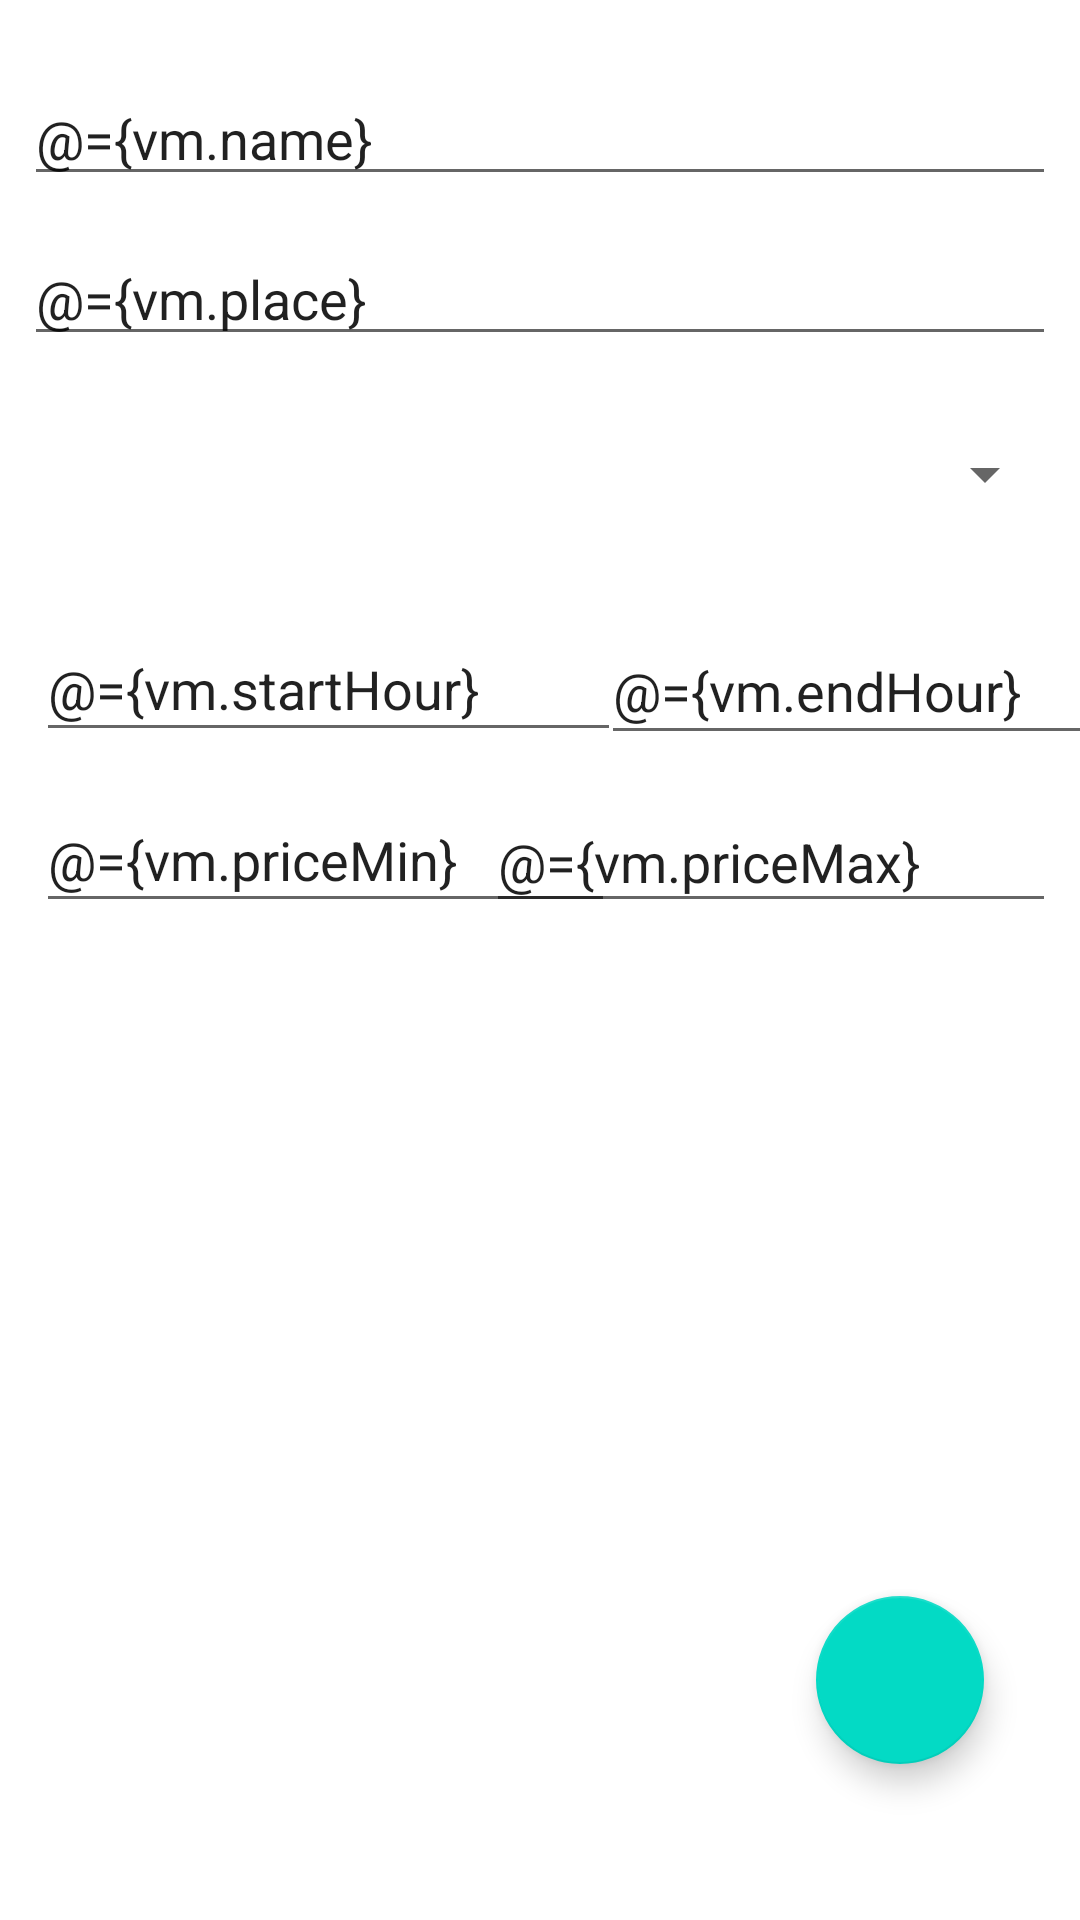

Produce the Android XML layout that renders to this screen, including the resource entries it uses.
<!-- AndroidManifest.xml: application theme Theme.Teams2022 -->
<!-- res/layout/fragment_park.xml -->
<?xml version="1.0" encoding="utf-8"?>
<layout  xmlns:android="http://schemas.android.com/apk/res/android"
    xmlns:app="http://schemas.android.com/apk/res-auto"
    xmlns:tools="http://schemas.android.com/tools">

    <data>
        <variable
            name="vm"
            type="fr.uha.perrier.attraction.ui.park.ParkViewModel" />

        <variable
            name="addAttractionCollection"
            type="android.view.View.OnClickListener" />
    </data>

    <androidx.constraintlayout.widget.ConstraintLayout
        android:layout_width="match_parent"
        android:layout_height="match_parent"
        tools:context=".ui.attraction.PersonFragment">

        <EditText
            android:id="@+id/user"
            android:layout_width="0dp"
            android:layout_height="wrap_content"
            android:layout_marginStart="8dp"
            android:layout_marginTop="24dp"
            android:layout_marginEnd="8dp"
            android:ems="10"
            android:hint="@string/title_park"
            android:inputType="textPersonName"
            android:text="@={vm.name}"
            app:layout_constraintEnd_toEndOf="parent"
            app:layout_constraintHorizontal_bias="1.0"
            app:layout_constraintStart_toStartOf="parent"
            app:layout_constraintTop_toTopOf="parent" />

        <EditText
            android:id="@+id/place"
            android:layout_width="0dp"
            android:layout_height="wrap_content"
            android:layout_marginStart="8dp"
            android:layout_marginTop="12dp"
            android:layout_marginEnd="8dp"
            android:ems="10"
            android:hint="@string/place"
            android:inputType="textPersonName"
            android:text="@={vm.place}"
            app:layout_constraintEnd_toEndOf="parent"
            app:layout_constraintHorizontal_bias="1.0"
            app:layout_constraintStart_toStartOf="parent"
            app:layout_constraintTop_toBottomOf="@+id/user" />

        <EditText
            android:id="@+id/prixMin"
            android:layout_width="193dp"
            android:layout_height="45dp"
            android:layout_marginStart="12dp"
            android:layout_marginTop="12dp"
            android:ems="10"
            android:hint="@string/priceMin"
            android:inputType="textPersonName"
            android:text="@={vm.priceMin}"
            app:layout_constraintStart_toStartOf="parent"
            app:layout_constraintTop_toBottomOf="@+id/startHour"
            tools:ignore="MissingConstraints" />

        <EditText
            android:id="@+id/prixMax"
            android:layout_width="190dp"
            android:layout_height="44dp"
            android:layout_marginStart="8dp"
            android:layout_marginTop="12dp"
            android:layout_marginEnd="8dp"
            android:ems="10"
            android:hint="@string/priceMin"
            android:inputType="textPersonName"
            android:text="@={vm.priceMax}"
            app:layout_constraintEnd_toEndOf="parent"
            app:layout_constraintHorizontal_bias="1.0"
            app:layout_constraintStart_toEndOf="@+id/prixMin"
            app:layout_constraintTop_toBottomOf="@+id/endHour"
            tools:ignore="MissingConstraints" />

        <EditText
            android:id="@+id/startHour"
            android:layout_width="195dp"
            android:layout_height="45dp"
            android:layout_marginStart="12dp"
            android:layout_marginTop="24dp"
            android:ems="10"
            android:hint="@string/startHour"
            android:inputType="textPersonName"
            android:text="@={vm.startHour}"
            app:layout_constraintStart_toStartOf="parent"
            app:layout_constraintTop_toBottomOf="@+id/type" />

        <EditText
            android:id="@+id/endHour"
            android:layout_width="192dp"
            android:layout_height="46dp"
            android:layout_marginStart="8dp"
            android:layout_marginTop="24dp"
            android:layout_marginEnd="12dp"
            android:ems="10"
            android:hint="@string/endHour"
            android:inputType="textPersonName"
            android:text="@={vm.endHour}"
            app:layout_constraintEnd_toEndOf="parent"
            app:layout_constraintHorizontal_bias="0.25"
            app:layout_constraintStart_toEndOf="@+id/startHour"
            app:layout_constraintTop_toBottomOf="@+id/type" />

        <Spinner
            android:id="@+id/type"
            android:layout_width="390dp"
            android:layout_height="47dp"
            android:layout_marginStart="8dp"
            android:layout_marginTop="16dp"
            android:layout_marginEnd="8dp"
            android:entries="@array/types"
            android:selectedItemPosition="@={vm.typePosition}"
            app:layout_constraintEnd_toEndOf="parent"
            app:layout_constraintHorizontal_bias="1.0"
            app:layout_constraintStart_toStartOf="parent"
            app:layout_constraintTop_toBottomOf="@+id/place" />

        <androidx.recyclerview.widget.RecyclerView
            android:id="@+id/list"
            android:layout_width="392dp"
            android:layout_height="259dp"
            android:layout_marginStart="8dp"
            android:layout_marginTop="16dp"
            app:layout_constraintEnd_toEndOf="parent"
            app:layout_constraintHorizontal_bias="0.363"
            app:layout_constraintStart_toStartOf="parent"
            app:layout_constraintTop_toBottomOf="@+id/prixMin" />

        <com.google.android.material.floatingactionbutton.FloatingActionButton
            android:id="@+id/add"
            android:layout_width="wrap_content"
            android:layout_height="wrap_content"
            android:layout_marginEnd="32dp"
            android:layout_marginBottom="52dp"
            android:clickable="true"
            android:onClick="@{(view) -> addAttractionCollection.onClick(view)}"
            android:src="@drawable/ic_outline_add_24"
            app:layout_constraintBottom_toBottomOf="parent"
            app:layout_constraintEnd_toEndOf="parent" />

    </androidx.constraintlayout.widget.ConstraintLayout>
</layout>
<!-- resources referenced by this layout -->
<resources>
  <string-array name="types">
          <item>No</item>
          <item>Attraction</item>
          <item>Aquatique</item>
          <item>Thème</item>
          <item>Animalier</item>
      </string-array>
  <string name="endHour">end hour</string>
  <string name="place">place</string>
  <string name="priceMin">price name</string>
  <string name="startHour">start hour</string>
  <string name="title_park">Parc</string>
  <style name="Theme.Teams2022" parent="Theme.MaterialComponents.DayNight.DarkActionBar">
          
          <item name="colorPrimary">@color/purple_500</item>
          <item name="colorPrimaryVariant">@color/purple_700</item>
          <item name="colorOnPrimary">@color/white</item>
          
          <item name="colorSecondary">@color/teal_200</item>
          <item name="colorSecondaryVariant">@color/teal_700</item>
          <item name="colorOnSecondary">@color/black</item>
          
          <item name="android:statusBarColor">?attr/colorPrimaryVariant</item>
          
      </style>
  <color name="purple_500">#6599E8</color>
  <color name="purple_700">#4E70EC</color>
  <color name="white">#FFFFFFFF</color>
  <color name="teal_200">#FF03DAC5</color>
  <color name="teal_700">#FF018786</color>
  <color name="black">#FF000000</color>
</resources>
